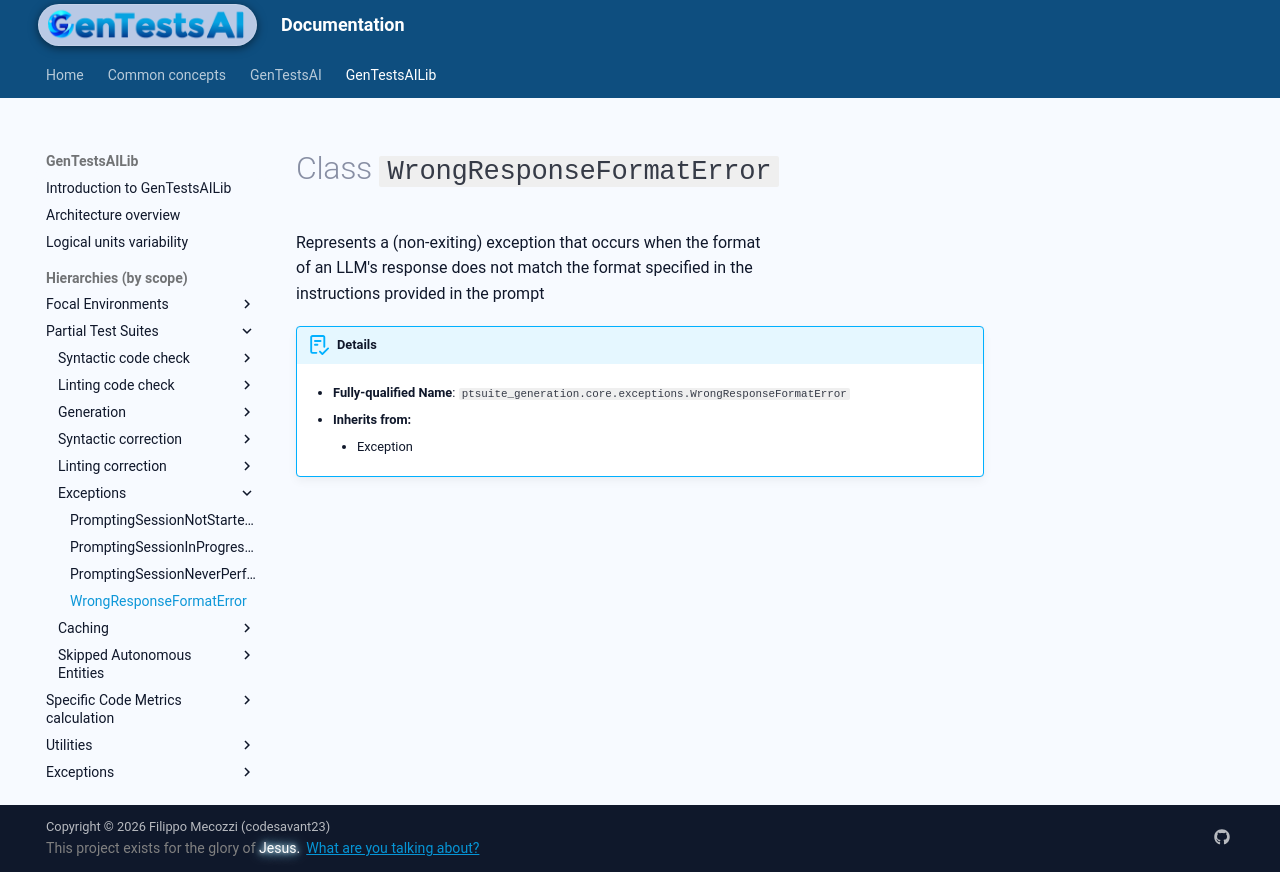

repository: codesavant23/gentestsai · page: hiers/gtsai_lib/classes/WrongResponseFormatError/index.html · generator: mkdocs

# Class `WrongResponseFormatError`
Represents a (non-exiting) exception that occurs when the format
of an LLM's response does not match the format specified in the
instructions provided in the prompt


!!! abstract "Details"
	- **Fully-qualified Name**: `ptsuite_generation.core.exceptions.WrongResponseFormatError`
	
    - **Inherits from:**
		
		- Exception
		
	
	
